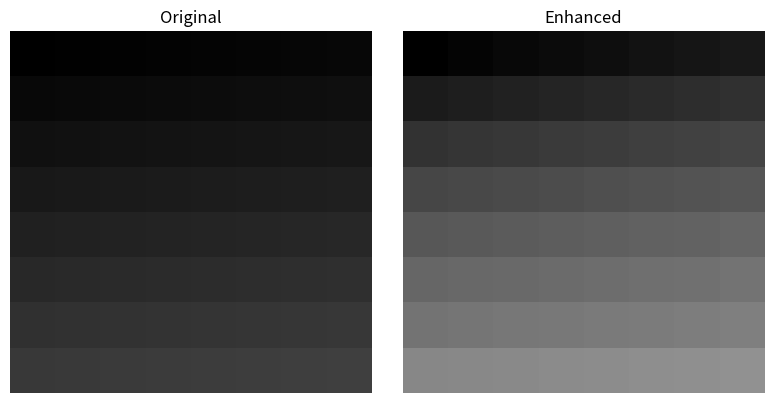

Recreate this plot in Python.
import numpy as np
import matplotlib.pyplot as plt

ww = 0
hh = 0

def enhance_low_light_image(image_np):
    # Step 1: 負片影像
    R = 255 - image_np

    # Step 2: 暗通道
    def get_dark_channel(R, kernel=3):
        global ww, hh
        pad = kernel // 2
        h, w, _ = R.shape
        hh = h
        ww = w
        min_rgb = np.min(R, axis=2)  # 取RGB內最小的值

        dark = np.zeros((h, w), dtype=np.uint8)  # 8bit pixel value

        for y in range(h):
            for x in range(w):
                min_val = 255
                for dy in range(-pad, pad + 1):  # kernel y
                    for dx in range(-pad, pad + 1):  # kernel x
                        yy = min(max(y + dy, 0), h - 1)
                        xx = min(max(x + dx, 0), w - 1)
                        if min_rgb[yy, xx] < min_val:
                            min_val = min_rgb[yy, xx]
                dark[y, x] = min_val
        return dark

    J_dark = get_dark_channel(R, kernel=3)

    # A為大氣光強度
    A = np.array([255, 255, 255])
    omega = 0.75
    # Step 3: 每個點的透射率
    t = 1 - (omega * J_dark.astype(np.float32) / A.max())
    # Step 4: 輸出運算
    J = np.empty_like(R, dtype=np.float32)
    for c in range(3):
        J[:, :, c] = A[c] - (A[c] - R[:, :, c]) / t
    J = np.clip(J, 0, 255).astype(np.uint8)
    return 255 - J

# ===== 主程式區 =====

# 建立 8x8 的矩陣，每個像素值為 indexY * 8 + indexX，三通道 (灰階)
image_np = np.zeros((8, 8, 3), dtype=np.uint8)
for y in range(8):
    for x in range(8):
        val = y * 8 + x
        image_np[y, x] = [val, val, val]

enhanced_np = enhance_low_light_image(image_np)

# 輸出前後矩陣
print("原始矩陣 (灰階):")
print(image_np[:, :, 0])
print("\n增強後矩陣 (灰階):")
print(enhanced_np[:, :, 0])

# 顯示前後對照
plt.figure(figsize=(8, 4))
plt.subplot(1, 2, 1)
plt.title("Original")
plt.imshow(image_np)
plt.axis('off')

plt.subplot(1, 2, 2)
plt.title("Enhanced")
plt.imshow(enhanced_np)
plt.axis('off')
plt.tight_layout()
plt.show()

print("Exit")